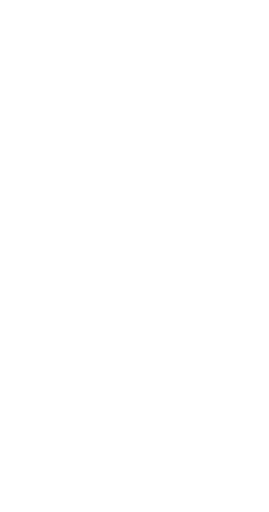
t = 0.00 s
t = 0.30 s: frame unchanged from t = 0.00 s, image omitted
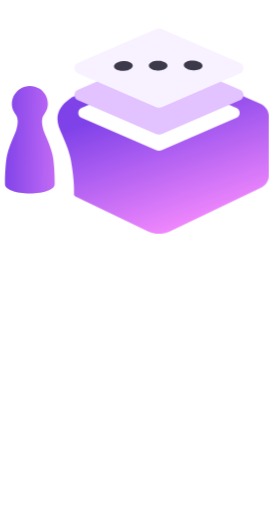
t = 0.60 s
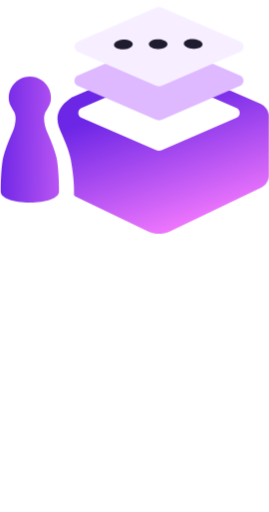
t = 0.90 s
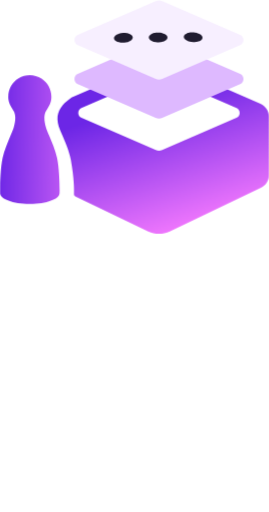
t = 1.20 s
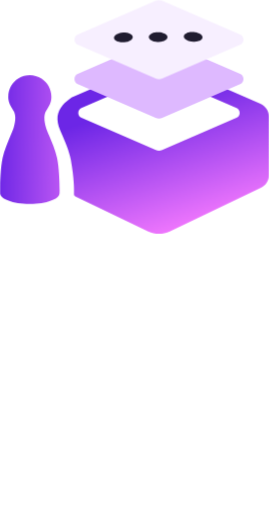
t = 1.50 s

The animated SVG that drew these frames (rendered in a browser with its animation timeline set to each time). Animation: 5 CSS @keyframes rules; one cycle of 1.50 s.

<svg id="eRjslcmEZrC1" xmlns="http://www.w3.org/2000/svg"
     viewBox="0 0 262.985 500.649" shape-rendering="geometricPrecision" text-rendering="geometricPrecision">
    <style><![CDATA[
#eRjslcmEZrC2_to {animation: eRjslcmEZrC2_to__to 1500ms linear 1 normal forwards}@keyframes eRjslcmEZrC2_to__to { 0% {transform: translate(-431.597px,-66.928515px);animation-timing-function: cubic-bezier(0.68,-0.005,0.295,1)} 40% {transform: translate(-431.597px,-295.583971px)} 100% {transform: translate(-431.597px,-295.583971px)}} #eRjslcmEZrC2 {animation: eRjslcmEZrC2_c_o 1500ms linear 1 normal forwards}@keyframes eRjslcmEZrC2_c_o { 0% {opacity: 0} 20% {opacity: 0;animation-timing-function: cubic-bezier(0.42,0,0.58,1)} 46.666667% {opacity: 1} 100% {opacity: 1}} #eRjslcmEZrC4_to {animation: eRjslcmEZrC4_to__to 1500ms linear 1 normal forwards}@keyframes eRjslcmEZrC4_to__to { 0% {transform: translate(504.367px,367.785409px)} 33.333333% {transform: translate(504.367px,367.785409px);animation-timing-function: cubic-bezier(0,0,0.09,1.005)} 73.333333% {transform: translate(504.367px,335.551px)} 100% {transform: translate(504.367px,335.551px)}} #eRjslcmEZrC5_to {animation: eRjslcmEZrC5_to__to 1500ms linear 1 normal forwards}@keyframes eRjslcmEZrC5_to__to { 0% {transform: translate(387.431408px,270.893836px)} 26.666667% {transform: translate(387.431408px,270.893836px);animation-timing-function: cubic-bezier(0,0,0.09,1.005)} 86.666667% {transform: translate(387.431404px,200.106453px)} 100% {transform: translate(387.431404px,200.106453px)}} #eRjslcmEZrC8_ts {animation: eRjslcmEZrC8_ts__ts 1500ms linear 1 normal forwards}@keyframes eRjslcmEZrC8_ts__ts { 0% {transform: translate(460.728003px,432.108415px) scale(0,0)} 13.333333% {transform: translate(460.728003px,432.108415px) scale(0,0);animation-timing-function: cubic-bezier(0,0,0.09,1.005)} 73.333333% {transform: translate(460.728003px,432.108415px) scale(1,1)} 100% {transform: translate(460.728003px,432.108415px) scale(1,1)}}
]]></style>
    <defs>
        <linearGradient id="eRjslcmEZrC3-fill" x1="0.53" y1="0.19" x2="0.837" y2="0.938" spreadMethod="pad"
                        gradientUnits="objectBoundingBox" gradientTransform="translate(0 0)">
            <stop id="eRjslcmEZrC3-fill-0" offset="0%" stop-color="#6C26E6"/>
            <stop id="eRjslcmEZrC3-fill-1" offset="100%" stop-color="#FB7EFF"/>
        </linearGradient>
        <linearGradient id="eRjslcmEZrC8-fill" x1="-0.047" y1="0.5" x2="1.919" y2="0.585" spreadMethod="pad"
                        gradientUnits="objectBoundingBox" gradientTransform="translate(0 0)">
            <stop id="eRjslcmEZrC8-fill-0" offset="0%" stop-color="#6C26E6"/>
            <stop id="eRjslcmEZrC8-fill-1" offset="100%" stop-color="#FB7EFF"/>
        </linearGradient>


        <linearGradient id="paint0_linear_524_2211" x1="310.891" y1="220.891" x2="389.701" y2="455.677" gradientUnits="userSpaceOnUse">
            <stop stop-color="#6C26E6"/>
            <stop offset="1" stop-color="#FB7EFF"/>
        </linearGradient>
        <linearGradient id="paint1_linear_524_2211" x1="18" y1="300.236" x2="194.757" y2="300.236" gradientUnits="userSpaceOnUse">
            <stop stop-color="#6C26E6"/>
            <stop offset="1" stop-color="#FB7EFF"/>
        </linearGradient>
    </defs>
    <g id="eRjslcmEZrC2_to" transform="translate(-431.597,-66.928515)">
        <g id="eRjslcmEZrC2" transform="translate(0,0)" opacity="0">
            <path d="M99.263,169.169c-3.654373-.001758-7.261972-.821822-10.558-2.4l-70.633-33.78v0h-.006l-.015-.006L18,132.96h-.007l-.109-.052c-.523-.259-1.742-.982-1.755-2.1.253-4.828.2-15.658-3.019-33.937C11.458,88.2,7.4,78.851,4.428,72.025L4.419,72v0-.009c-1.183465-2.550343-2.2378-5.158644-3.159-7.815-.711379-2.236509-1.129537-4.555873-1.244-6.9-.206903-4.151434.998609-8.250527,3.42-11.629v0l.013-.018.09-.139.05-.077.084-.128c.964807-1.451293,2.096913-2.78411,3.373-3.971c2.10232-1.952788,4.341342-3.753028,6.7-5.387L93.719,1.153c3.535434-1.537378,7.550566-1.537378,11.086,0l93.676,40.73c5.077167,2.206378,8.361087,7.215142,8.36,12.751v56.98c-.006671,5.345507-3.078139,10.213589-7.9,12.521l-89.113,42.639c-3.296794,1.578019-6.905005,2.398067-10.56,2.4Zm0-155.185c-1.064731-.001065-2.118276.217133-3.095.641l-72.7,31.61c-1.8834.819048-3.101594,2.677215-3.101594,4.731s1.218194,3.911952,3.101594,4.731l72.7,31.612c1.975304.854052,4.215696.854052,6.191,0l72.7-31.612c1.884354-.816857,3.104712-2.673607,3.107099-4.727394s-1.213649-3.91337-3.096099-4.734606l-72.709-31.61c-.97833-.424348-2.033605-.642551-3.1-.641Z"
                  transform="translate(487.741 355.059)" fill="url(#eRjslcmEZrC3-fill)"/>
            <g id="eRjslcmEZrC4_to" transform="translate(504.367,367.785409)">
                <path d="M82.634,76.066c-1.115882.001218-2.219858-.229317-3.242-.677L3.248,42.28c-1.975079-.855649-3.253381-2.802543-3.253381-4.955s1.278302-4.099351,3.253381-4.955L76.963,0.312l.1.034c.263.086.537.166.815.237s.561.134.845.189.576.1.867.143.585.071.882.1.6.041.891.049c.165.005.334.008.5.008.125,0,.257,0,.391,0c.3-.007.594-.021.887-.043s.585-.051.873-.088.586-.091.858-.141.559-.111.827-.177.535-.139.793-.22.508-.17.753-.263c.116-.045.232-.092.343-.14l74.443,32.365c1.975079.855649,3.253381,2.802543,3.253381,4.955s-1.278302,4.099351-3.253381,4.955L85.877,75.389c-1.022451.447819-2.126781.678356-3.243.677Z"
                      transform="translate(0,0)" fill="#DEB9FF"/>
            </g>
            <g id="eRjslcmEZrC5_to" transform="translate(387.431408,270.893836)">
                <g transform="translate(-387.431404,-200.106453)">
                    <ellipse rx="50.183115" ry="11.587907" transform="translate(587.0015 334.320751)" fill="#201c30"
                             stroke-width="0"/>
                    <path d="M82.634,77.486c-1.115882.001218-2.219858-.229317-3.242-.677L3.248,43.7c-1.975079-.855649-3.253381-2.802543-3.253381-4.955s1.278302-4.099351,3.253381-4.955L79.392,0.676c2.067572-.901998,4.417428-.901998,6.485,0L162.021,33.79c1.975079.855649,3.253381,2.802543,3.253381,4.955s-1.278302,4.099351-3.253381,4.955L85.877,76.81c-1.022533.447448-2.126854.677642-3.243.676ZM48.471,31.8c-.127,0-.255,0-.379,0-.285.006-.574.019-.859.039s-.57.047-.854.082-.568.076-.844.123-.555.1-.827.164-.539.13-.8.205-.52.156-.776.245-.5.184-.741.286-.479.213-.7.326-.444.238-.653.366-.406.262-.586.4-.349.275-.5.416c-.148149.135494-.28838.279399-.42.431-.121531.140438-.234087.288398-.337.443-.095119.144718-.179672.296111-.253.453-.068906.14784-.125757.301005-.17.458-.042178.150836-.070956.305102-.086.461-.014199.153005-.014199.306995,0,.46.013334.154113.040442.306723.081.456.042313.15384.097854.303732.166.448.071861.152136.155797.298271.251.437.101597.148374.213542.289392.335.422.131595.141889.271865.275478.42.4.159519.136116.32644.263311.5.381.183.124.381.243.589.356s.437.224.674.326.483.2.74.286.512.166.783.238.541.135.819.19.563.1.848.143.579.072.871.1.581.04.886.049c.169,0,.336.007.5.007.127,0,.257,0,.4,0c.3-.007.6-.021.9-.043s.6-.052.889-.088.587-.082.876-.133.578-.112.855-.177.556-.139.827-.22.541-.171.794-.264.513-.2.752-.3.479-.225.7-.346.446-.253.649-.386.394-.271.574-.415c.169254-.135249.331152-.279455.485-.432.142536-.139796.276133-.288423.4-.445.113104-.143983.216021-.295685.308-.454.085144-.1474.158699-.301197.22-.46.057924-.149925.103085-.304475.135-.462.030671-.151823.047408-.306131.05-.461.002847-.153058-.008535-.306049-.034-.457-.025262-.152813-.064082-.303073-.116-.449-.054545-.151236-.121438-.29773-.2-.438-.082545-.147624-.175795-.289002-.279-.423-.110423-.143548-.230359-.279521-.359-.407-.138009-.137084-.283926-.265971-.437-.386-.165303-.129476-.3372-.250304-.515-.362-.183-.116-.383-.229-.592-.336s-.435-.211-.669-.306-.482-.187-.728-.267-.5-.155-.764-.221-.521-.124-.8-.176-.547-.1-.819-.132-.554-.066-.839-.089-.569-.037-.851-.045c-.169-.011-.33-.017-.49-.017Zm33.316-.33c-.124,0-.251,0-.378,0-.286.006-.572.019-.851.039s-.559.047-.84.081-.554.075-.824.123-.536.1-.8.163-.527.131-.773.2-.505.159-.738.245-.477.185-.7.285-.446.212-.651.325-.409.238-.6.365c-.182423.12419-.358323.2577-.527.4-.154955.129273-.302207.26751-.441.414-.128072.134927-.247003.278245-.356.429-.101091.140461-.191671.288196-.271.442-.074483.145003-.137023.295836-.187.451-.046468.14916-.079926.302065-.1.457-.020073.152123-.026099.305772-.018.459.007537.154609.028956.308227.064.459.036915.155429.086412.307597.148.455.066059.154586.14361.304004.232.447.094474.152409.199392.298091.314.436.124696.148294.258275.288886.4.421.152125.141718.311684.275241.478.4.17.129.359.257.559.381s.416.243.64.354.472.224.719.324.515.2.78.285.537.166.815.237.561.135.845.189.569.1.867.143.586.071.882.1.6.041.891.049c.164,0,.333.008.5.008.126,0,.258,0,.391,0c.3-.007.593-.021.887-.043s.585-.051.873-.088.578-.082.854-.133.555-.11.827-.176.537-.14.793-.22.512-.169.752-.262.481-.2.706-.3.447-.225.651-.345.405-.251.591-.385c.178167-.128457.349095-.266668.512-.414.148832-.134787.289105-.278734.42-.431.120219-.139772.230489-.287802.33-.443.091685-.144514.17193-.295975.24-.453.064206-.147933.1154-.301179.153-.458.07305-.30133.089999-.613533.05-.921-.020162-.154264-.05362-.306498-.1-.455-.048403-.153881-.108926-.303683-.181-.448-.076843-.151385-.164399-.297089-.262-.436-.104179-.147803-.217746-.28876-.34-.422-.131232-.142775-.270455-.277992-.417-.405-.157738-.136562-.322281-.26506-.493-.385-.176-.124-.367-.245-.567-.361s-.419-.23-.64-.335-.466-.21-.713-.305-.5-.185-.765-.266-.528-.155-.795-.221-.547-.126-.819-.176-.553-.095-.836-.132-.568-.066-.849-.088-.573-.037-.856-.045c-.156-.008-.317-.011-.475-.011Zm33.512-.206c-.124,0-.249,0-.373,0-.282.006-.566.019-.844.039s-.559.048-.826.081-.545.075-.8.122-.517.1-.775.163-.5.13-.741.2-.476.157-.7.244-.449.185-.654.284-.415.212-.6.325c-.187244.111749-.368494.233249-.543.364-.163355.12194-.319298.253507-.467.394-.135389.129073-.262005.267047-.379.413-.108241.135263-.205865.27869-.292.429-.08056.141001-.149135.28852-.205.441-.053427.146094-.093589.296702-.12.45-.025688.150261-.037405.302578-.035.455.002429.154166.018829.307795.049.459.031613.155751.076099.308609.133.457.060028.156254.131904.307695.215.453.089542.15544.189784.304466.3.446.117065.15192.242948.296836.377.434.145374.147435.298243.287286.458.419.163.135.343.27.536.4s.4.259.614.379.453.243.69.354.5.223.765.324.542.2.82.284.564.166.849.237.576.134.871.189.587.1.886.142.593.071.895.1.6.041.9.049c.16,0,.322.007.5.007.14,0,.269,0,.394,0c.3-.007.591-.022.878-.043s.583-.052.859-.088.56-.081.833-.132.537-.11.8-.176.521-.141.759-.219.482-.167.712-.261.455-.2.659-.3.413-.224.6-.344c.184573-.118131.362508-.246324.533-.384.158628-.127959.308933-.265906.45-.413.128797-.134281.24777-.277651.356-.429.099468-.139983.187423-.287801.263-.442.070986-.14488.128883-.295813.173-.451.084907-.29776.113396-.60877.084-.917-.015059-.155163-.043498-.308734-.085-.459-.043583-.155508-.099425-.307317-.167-.454-.071501-.154413-.154048-.303467-.247-.446-.098951-.152097-.207504-.297726-.325-.436-.12541-.147654-.258951-.288205-.4-.421-.147-.139-.307-.275-.476-.4s-.357-.262-.548-.384-.4-.244-.619-.36-.452-.23-.688-.333-.49-.207-.756-.3-.53-.184-.8-.265-.546-.154-.826-.22-.559-.124-.842-.176-.569-.095-.855-.131-.567-.065-.861-.088-.58-.037-.86-.045c-.18-.014-.342-.017-.501-.017Z"
                          transform="translate(504.367 295.578)" fill="#F7EFFF"/>
                </g>
            </g>
            <g id="eRjslcmEZrC8_ts" transform="translate(460.728003,432.108415) scale(0,0)">
                <path d="M18.7,3.172c6.968601-4.348247,15.8286-4.251565,22.700656.247714s10.503904,12.581271,9.305344,20.707286c-.472,3.195-1.86,5.5-3.612,8.4v.005c-.473.784-.973,1.613-1.488,2.514-2.424,4.244-1.591,10.633.062,16.193.494,1.661,1.63,4.351,3.009,7.614v0c2.659,6.293,6.219,14.717,7.8,22c2.39,10.971,2.695,32.274,2.415,34.344c0,.021,0,.039-.006.057s0,.028,0,.043c0,5.813-12.876,10.524-28.757,10.525h-.565c-15.879,0-28.755-4.712-28.755-10.522.000127-.03346-.002213-.066884-.007-.1-.28-2.07.025-23.372,2.415-34.344c1.586-7.28,5.145-15.7,7.8-22v0C12.4,55.59,13.538,52.9,14.032,51.24c1.653-5.56,2.487-11.95.062-16.193-.515-.9-1.015-1.73-1.488-2.514v-.005c-1.751-2.9-3.139-5.2-3.612-8.4C7.766055,15.832894,11.579096,7.600246,18.7,3.172Z"
                      transform="translate(-29.847003,-62.89941)" fill="url(#eRjslcmEZrC8-fill)" fill-rule="evenodd"/>
            </g>
        </g>
    </g>
</svg>
